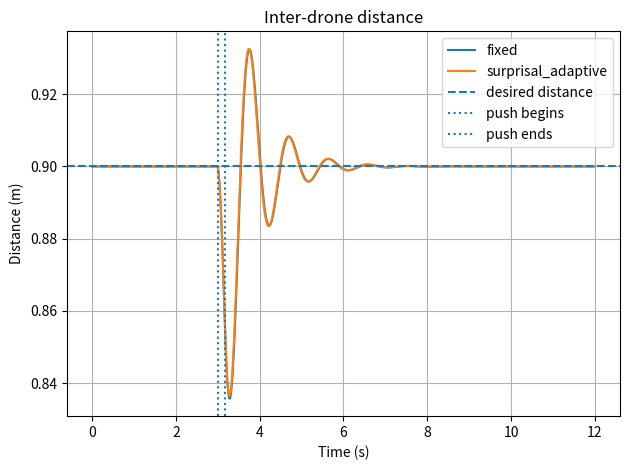
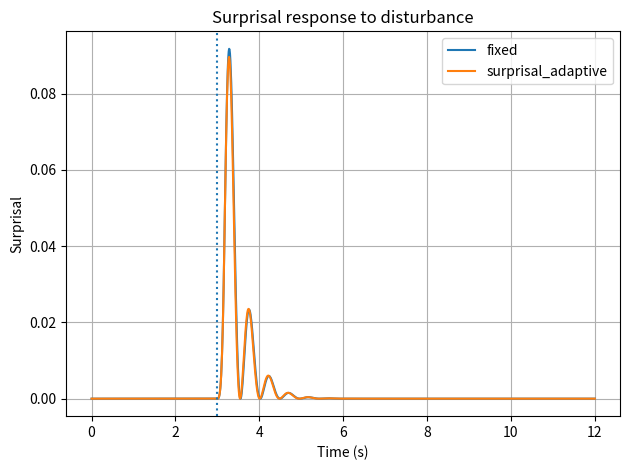
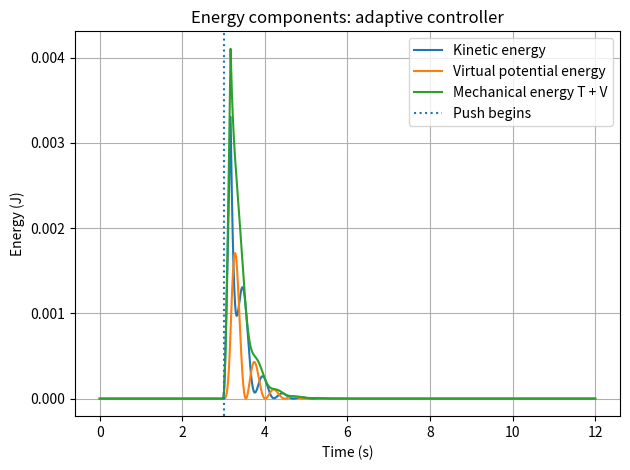
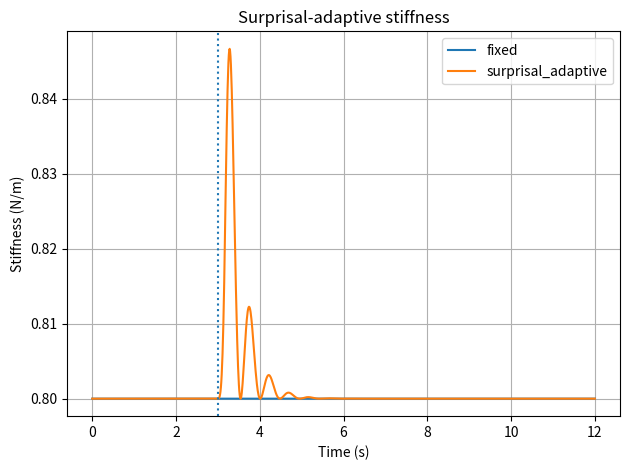
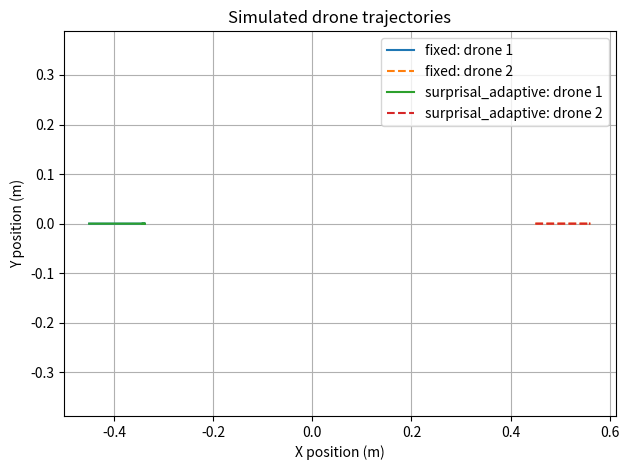

Write Python code to recreate these figures, in order.

"""
surprisal_euler_lagrange_sim.py

Standalone two-drone planar simulation:
- Euler-Lagrange-inspired dynamics
- Fixed-gain vs surprisal-adaptive distance controller
- External push disturbance
- CSV logging and comparison plots

Run:
    python surprisal_euler_lagrange_sim.py

This is a simplified point-mass simulation, NOT CrazySim/Gazebo.
"""

from pathlib import Path

import numpy as np
import pandas as pd
import matplotlib.pyplot as plt


# ============================================================
# 1. EXPERIMENT CONFIGURATION
# ============================================================

DT = 0.01
DURATION = 12.0

DESIRED_DISTANCE = 0.90       # metres
INITIAL_DISTANCE = 0.90       # metres

# External disturbance pushes drone 1 toward drone 2.
DISTURBANCE_TIME = 3.0        # seconds
DISTURBANCE_DURATION = 0.18   # seconds
DISTURBANCE_FORCE = 0.12      # Newtons

MASS_1 = 0.035                # illustrative effective mass (kg)
MASS_2 = 0.035
DAMPING = 0.10                # N s/m

# Distance potential: V = 0.5 * k * (d - d*)^2
BASE_STIFFNESS = 0.80         # N/m
ADAPTIVE_GAIN = 0.65
SURPRISE_SIGMA = 0.15         # metres
MAX_STIFFNESS = 3.0           # N/m

MAX_CONTROL_FORCE = 0.18      # Newtons
MAX_SPEED = 1.0               # m/s

OUTPUT_DIR = Path("surprisal_sim_outputs")


# ============================================================
# 2. HELPER FUNCTIONS
# ============================================================

def clip_vector(vector, max_magnitude):
    """Limit vector magnitude."""
    magnitude = np.linalg.norm(vector)

    if magnitude > max_magnitude and magnitude > 0:
        return vector * (max_magnitude / magnitude)

    return vector


def calculate_surprisal(distance, desired_distance):
    """
    Gaussian distance-error surprisal, omitting the constant term.

    S = 0.5 * ((distance - desired_distance) / sigma)^2
    """
    error = distance - desired_distance

    return 0.5 * (error / SURPRISE_SIGMA) ** 2


def calculate_stiffness(surprisal, controller):
    """Return fixed or surprisal-adaptive virtual stiffness."""

    if controller == "fixed":
        return BASE_STIFFNESS

    if controller == "surprisal_adaptive":
        stiffness = BASE_STIFFNESS * (
            1.0 + ADAPTIVE_GAIN * surprisal
        )

        return min(stiffness, MAX_STIFFNESS)

    raise ValueError(f"Unknown controller: {controller}")


# ============================================================
# 3. EULER-LAGRANGE-INSPIRED SIMULATION
# ============================================================

def run_simulation(controller):
    """
    Simulate two planar point masses.

    Generalized coordinates:
        q1 = [x1, y1]
        q2 = [x2, y2]

    Kinetic energy:
        T = 0.5*m1*|v1|^2 + 0.5*m2*|v2|^2

    Virtual distance potential:
        V = 0.5*k*(distance - desired_distance)^2

    Dynamics:
        m*q_ddot = -grad(V) + external_force - damping*velocity
    """

    times = np.arange(0.0, DURATION + DT / 2, DT)

    q1 = np.array(
        [-INITIAL_DISTANCE / 2, 0.0],
        dtype=float,
    )
    q2 = np.array(
        [INITIAL_DISTANCE / 2, 0.0],
        dtype=float,
    )

    v1 = np.zeros(2)
    v2 = np.zeros(2)

    logs = []

    for t in times:

        # ----------------------------------------------------
        # Measure relative distance
        # ----------------------------------------------------

        relative_position = q2 - q1
        distance = max(
            np.linalg.norm(relative_position),
            1e-9,
        )

        direction = relative_position / distance

        distance_error = distance - DESIRED_DISTANCE

        surprisal = calculate_surprisal(
            distance,
            DESIRED_DISTANCE,
        )

        stiffness = calculate_stiffness(
            surprisal,
            controller,
        )

        # ----------------------------------------------------
        # Euler-Lagrange distance force
        # ----------------------------------------------------

        # V = 0.5*k*(d - d*)^2
        #
        # Drone 1 force:
        #     F1 = +k*(d-d*)*direction
        #
        # Drone 2 force:
        #     F2 = -k*(d-d*)*direction
        #
        # The forces oppose the distance error.

        force_magnitude = stiffness * distance_error

        force1 = force_magnitude * direction
        force2 = -force_magnitude * direction

        force1 = clip_vector(
            force1,
            MAX_CONTROL_FORCE,
        )
        force2 = clip_vector(
            force2,
            MAX_CONTROL_FORCE,
        )

        # ----------------------------------------------------
        # External disturbance
        # ----------------------------------------------------

        external_force1 = np.zeros(2)

        if (
            DISTURBANCE_TIME
            <= t
            < DISTURBANCE_TIME + DISTURBANCE_DURATION
        ):
            # Push drone 1 toward drone 2.
            external_force1 = DISTURBANCE_FORCE * direction

        # ----------------------------------------------------
        # Euler-Lagrange-inspired equations of motion
        # ----------------------------------------------------

        acceleration1 = (
            force1
            + external_force1
            - DAMPING * v1
        ) / MASS_1

        acceleration2 = (
            force2
            - DAMPING * v2
        ) / MASS_2

        # Semi-implicit Euler integration.
        v1 = clip_vector(
            v1 + acceleration1 * DT,
            MAX_SPEED,
        )
        v2 = clip_vector(
            v2 + acceleration2 * DT,
            MAX_SPEED,
        )

        q1 = q1 + v1 * DT
        q2 = q2 + v2 * DT

        # ----------------------------------------------------
        # Energies and metrics after integration
        # ----------------------------------------------------

        new_relative_position = q2 - q1

        new_distance = max(
            np.linalg.norm(new_relative_position),
            1e-9,
        )

        new_error = new_distance - DESIRED_DISTANCE

        new_surprisal = calculate_surprisal(
            new_distance,
            DESIRED_DISTANCE,
        )

        new_stiffness = calculate_stiffness(
            new_surprisal,
            controller,
        )

        kinetic_energy1 = (
            0.5 * MASS_1 * np.dot(v1, v1)
        )

        kinetic_energy2 = (
            0.5 * MASS_2 * np.dot(v2, v2)
        )

        kinetic_energy_total = (
            kinetic_energy1 + kinetic_energy2
        )

        potential_energy = (
            0.5 * new_stiffness * new_error**2
        )

        mechanical_energy = (
            kinetic_energy_total + potential_energy
        )

        external_power = np.dot(
            external_force1,
            v1,
        )

        logs.append({
            "time_s": t,
            "controller": controller,

            "x1_m": q1[0],
            "y1_m": q1[1],
            "x2_m": q2[0],
            "y2_m": q2[1],

            "vx1_m_s": v1[0],
            "vy1_m_s": v1[1],
            "vx2_m_s": v2[0],
            "vy2_m_s": v2[1],

            "distance_m": new_distance,
            "desired_distance_m": DESIRED_DISTANCE,
            "distance_error_m": new_error,

            "surprisal": new_surprisal,
            "stiffness_N_m": new_stiffness,

            "force1_N": np.linalg.norm(force1),
            "force2_N": np.linalg.norm(force2),
            "external_force1_N": np.linalg.norm(
                external_force1
            ),
            "external_power_W": external_power,

            "kinetic_energy1_J": kinetic_energy1,
            "kinetic_energy2_J": kinetic_energy2,
            "kinetic_energy_total_J": kinetic_energy_total,

            "potential_energy_J": potential_energy,
            "mechanical_energy_J": mechanical_energy,
        })

    return pd.DataFrame(logs)


# ============================================================
# 4. LOGGING
# ============================================================

def save_logs(fixed_df, adaptive_df):
    OUTPUT_DIR.mkdir(
        parents=True,
        exist_ok=True,
    )

    combined = pd.concat(
        [fixed_df, adaptive_df],
        ignore_index=True,
    )

    csv_path = OUTPUT_DIR / "simulation_log.csv"

    combined.to_csv(
        csv_path,
        index=False,
    )

    print(f"\nCSV log saved to: {csv_path.resolve()}")

    return combined


# ============================================================
# 5. PLOTTING
# ============================================================

def plot_distance(df):
    fig, ax = plt.subplots()

    for controller, group in df.groupby("controller"):
        ax.plot(
            group["time_s"],
            group["distance_m"],
            label=controller,
        )

    ax.axhline(
        DESIRED_DISTANCE,
        linestyle="--",
        label="desired distance",
    )

    ax.axvline(
        DISTURBANCE_TIME,
        linestyle=":",
        label="push begins",
    )

    ax.axvline(
        DISTURBANCE_TIME + DISTURBANCE_DURATION,
        linestyle=":",
        label="push ends",
    )

    ax.set(
        xlabel="Time (s)",
        ylabel="Distance (m)",
        title="Inter-drone distance",
    )

    ax.grid(True)
    ax.legend()
    fig.tight_layout()

    fig.savefig(
        OUTPUT_DIR / "distance_comparison.png",
        dpi=160,
    )


def plot_surprisal(df):
    fig, ax = plt.subplots()

    for controller, group in df.groupby("controller"):
        ax.plot(
            group["time_s"],
            group["surprisal"],
            label=controller,
        )

    ax.axvline(
        DISTURBANCE_TIME,
        linestyle=":",
    )

    ax.set(
        xlabel="Time (s)",
        ylabel="Surprisal",
        title="Surprisal response to disturbance",
    )

    ax.grid(True)
    ax.legend()
    fig.tight_layout()

    fig.savefig(
        OUTPUT_DIR / "surprisal_comparison.png",
        dpi=160,
    )


def plot_energies(df):
    group = df[
        df["controller"] == "surprisal_adaptive"
    ]

    fig, ax = plt.subplots()

    ax.plot(
        group["time_s"],
        group["kinetic_energy_total_J"],
        label="Kinetic energy",
    )

    ax.plot(
        group["time_s"],
        group["potential_energy_J"],
        label="Virtual potential energy",
    )

    ax.plot(
        group["time_s"],
        group["mechanical_energy_J"],
        label="Mechanical energy T + V",
    )

    ax.axvline(
        DISTURBANCE_TIME,
        linestyle=":",
        label="Push begins",
    )

    ax.set(
        xlabel="Time (s)",
        ylabel="Energy (J)",
        title="Energy components: adaptive controller",
    )

    ax.grid(True)
    ax.legend()
    fig.tight_layout()

    fig.savefig(
        OUTPUT_DIR / "energy_components.png",
        dpi=160,
    )


def plot_stiffness(df):
    fig, ax = plt.subplots()

    for controller, group in df.groupby("controller"):
        ax.plot(
            group["time_s"],
            group["stiffness_N_m"],
            label=controller,
        )

    ax.axvline(
        DISTURBANCE_TIME,
        linestyle=":",
    )

    ax.set(
        xlabel="Time (s)",
        ylabel="Stiffness (N/m)",
        title="Surprisal-adaptive stiffness",
    )

    ax.grid(True)
    ax.legend()
    fig.tight_layout()

    fig.savefig(
        OUTPUT_DIR / "stiffness_comparison.png",
        dpi=160,
    )


def plot_trajectories(df):
    fig, ax = plt.subplots()

    for controller, group in df.groupby("controller"):
        ax.plot(
            group["x1_m"],
            group["y1_m"],
            label=f"{controller}: drone 1",
        )

        ax.plot(
            group["x2_m"],
            group["y2_m"],
            linestyle="--",
            label=f"{controller}: drone 2",
        )

    ax.set(
        xlabel="X position (m)",
        ylabel="Y position (m)",
        title="Simulated drone trajectories",
    )

    ax.axis("equal")
    ax.grid(True)
    ax.legend()
    fig.tight_layout()

    fig.savefig(
        OUTPUT_DIR / "trajectories.png",
        dpi=160,
    )


# ============================================================
# 6. PERFORMANCE SUMMARY
# ============================================================

def print_summary(df):
    print("\n" + "=" * 65)
    print("EXPERIMENT SUMMARY")
    print("=" * 65)

    for controller, group in df.groupby("controller"):
        final_window = group[
            group["time_s"] >= DURATION - 2.0
        ]

        print(f"\nController: {controller}")

        print(
            "Minimum distance: "
            f"{group['distance_m'].min():.3f} m"
        )

        print(
            "Maximum absolute distance error: "
            f"{group['distance_error_m'].abs().max():.3f} m"
        )

        print(
            "Peak surprisal: "
            f"{group['surprisal'].max():.3f}"
        )

        print(
            "Peak kinetic energy: "
            f"{group['kinetic_energy_total_J'].max():.6f} J"
        )

        print(
            "Peak potential energy: "
            f"{group['potential_energy_J'].max():.6f} J"
        )

        print(
            "Mean absolute error during final 2 seconds: "
            f"{final_window['distance_error_m'].abs().mean():.4f} m"
        )

        print(
            "Final distance: "
            f"{group['distance_m'].iloc[-1]:.3f} m"
        )


# ============================================================
# 7. MAIN
# ============================================================

def main():
    OUTPUT_DIR.mkdir(
        parents=True,
        exist_ok=True,
    )

    print("Running fixed-gain controller...")
    fixed_df = run_simulation("fixed")

    print("Running surprisal-adaptive controller...")
    adaptive_df = run_simulation("surprisal_adaptive")

    combined = save_logs(
        fixed_df,
        adaptive_df,
    )

    plot_distance(combined)
    plot_surprisal(combined)
    plot_energies(combined)
    plot_stiffness(combined)
    plot_trajectories(combined)

    print_summary(combined)

    print("\nPlots saved in:")
    print(OUTPUT_DIR.resolve())


if __name__ == "__main__":
    main()
